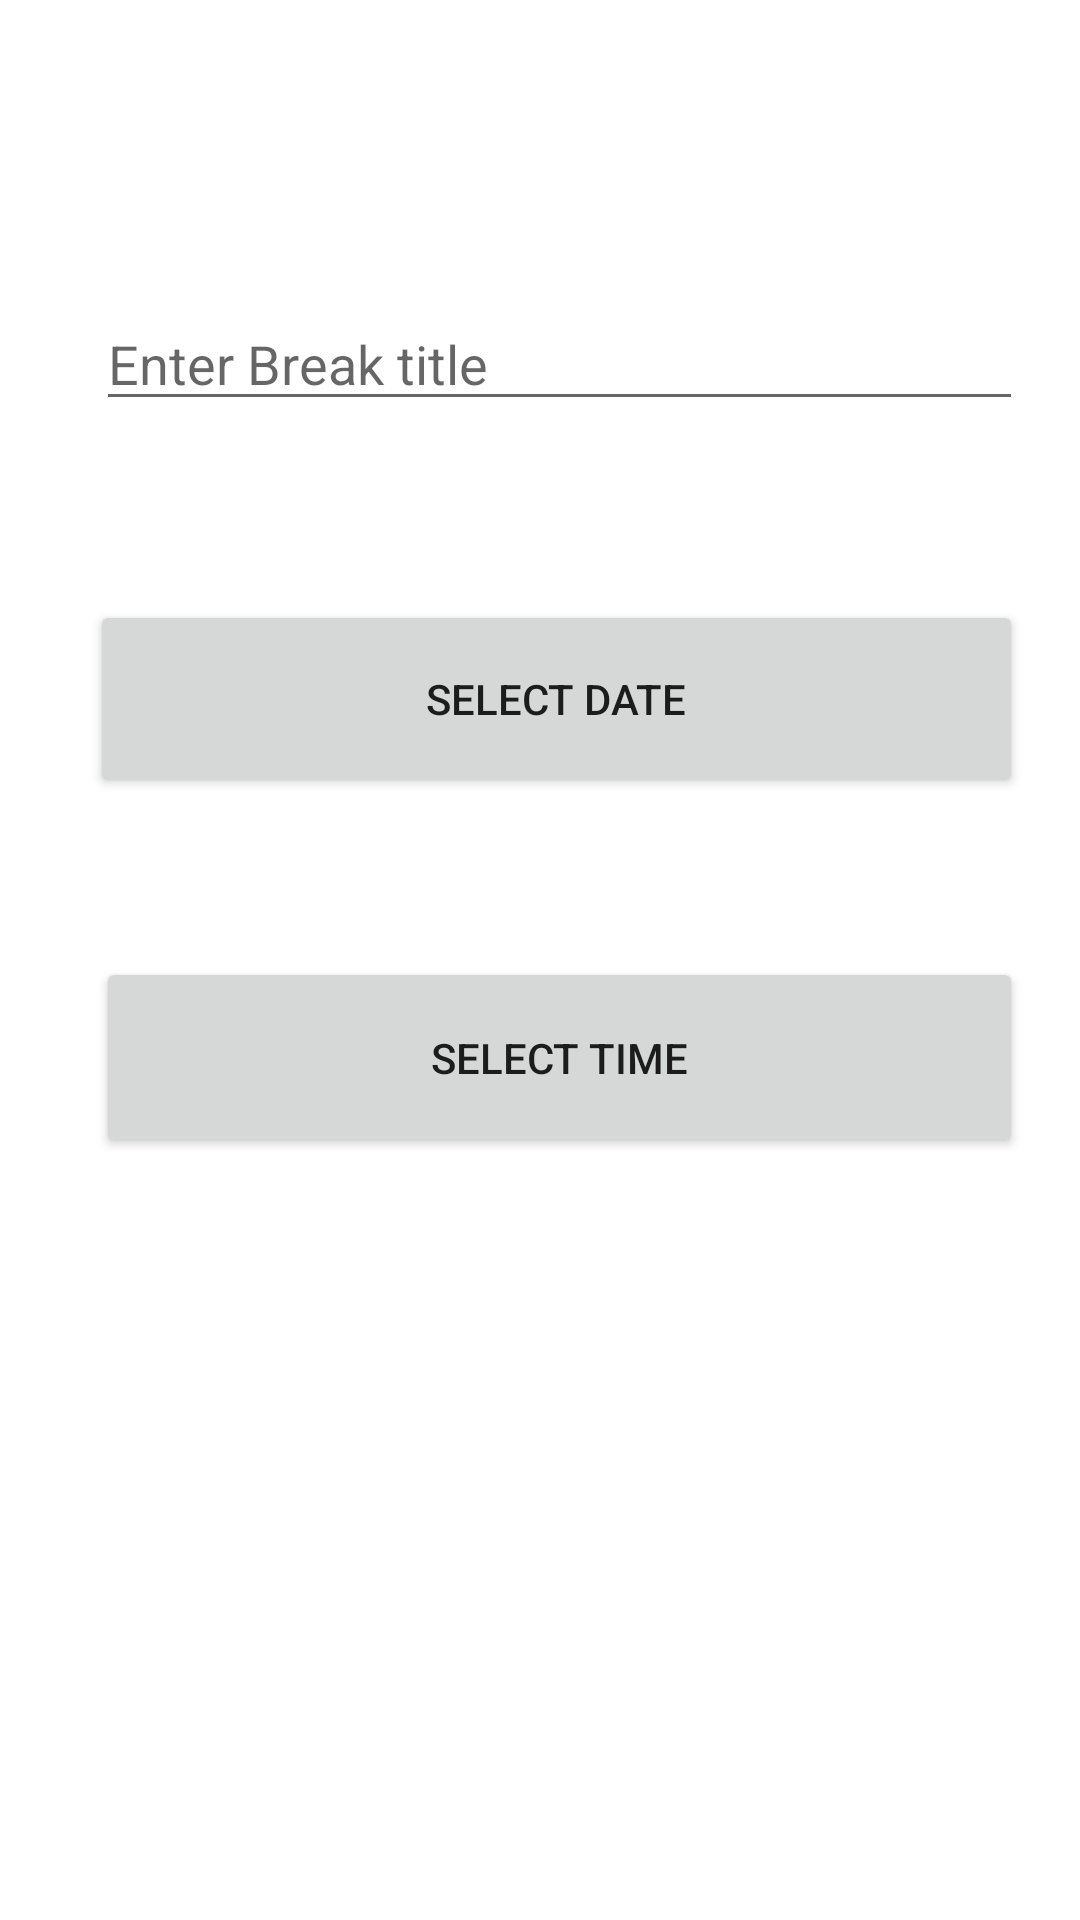

Here is an Android app screen rendered from its layout file. Give the layout XML and the strings, colors and styles it references.
<!-- AndroidManifest.xml: application theme Theme.Lifestyle_Management -->
<!-- res/layout/add_breaks_dialog.xml -->
<?xml version="1.0" encoding="utf-8"?>

<RelativeLayout xmlns:android="http://schemas.android.com/apk/res/android"
    android:layout_width="match_parent"
    android:layout_height="match_parent"
    android:padding="16dp">

    <EditText
        android:id="@+id/break_title"
        android:layout_width="match_parent"
        android:layout_height="wrap_content"
        android:layout_alignParentTop="true"
        android:layout_alignParentEnd="true"
        android:layout_marginTop="83dp"
        android:layout_marginEnd="3dp"
        android:layout_marginStart="16dp"
        android:hint="Enter Break title"></EditText>

    <Button
        android:id="@+id/date_picker"

        android:layout_width="377dp"
        android:layout_height="66dp"
        android:layout_alignParentStart="true"
        android:layout_alignParentTop="true"
        android:layout_marginStart="14dp"
        android:layout_marginTop="184dp"
        android:layout_marginEnd="3dp"
        android:text="Select Date" />

    <Button
        android:id="@+id/time_picker"
        android:layout_width="376dp"
        android:layout_height="67dp"
        android:layout_alignParentStart="true"
        android:layout_alignParentTop="true"
        android:layout_centerHorizontal="true"
        android:layout_marginStart="16dp"
        android:layout_marginTop="303dp"
        android:layout_marginEnd="3dp"
        android:text="Select Time" />

</RelativeLayout>
<!-- resources referenced by this layout -->
<resources>
  <style name="Theme.Lifestyle_Management" parent="Theme.MaterialComponents.DayNight.DarkActionBar">
          
          <item name="colorPrimary">@color/purple_500</item>
          <item name="colorPrimaryVariant">@color/purple_700</item>
          <item name="colorOnPrimary">@color/white</item>
          
          <item name="colorSecondary">@color/teal_200</item>
          <item name="colorSecondaryVariant">@color/teal_700</item>
          <item name="colorOnSecondary">@color/black</item>
          
          <item name="android:statusBarColor">?attr/colorPrimaryVariant</item>
          
      </style>
  <!-- not gathered from this repository: default colours our renderer supplied (Android Studio template values) -->
  <color name="purple_500">#FF6200EE</color>
  <color name="purple_700">#FF3700B3</color>
  <color name="teal_200">#FF03DAC5</color>
  <color name="teal_700">#FF018786</color>
  <color name="black">#FF000000</color>
  <color name="white">#FFFFFFFF</color>
</resources>
